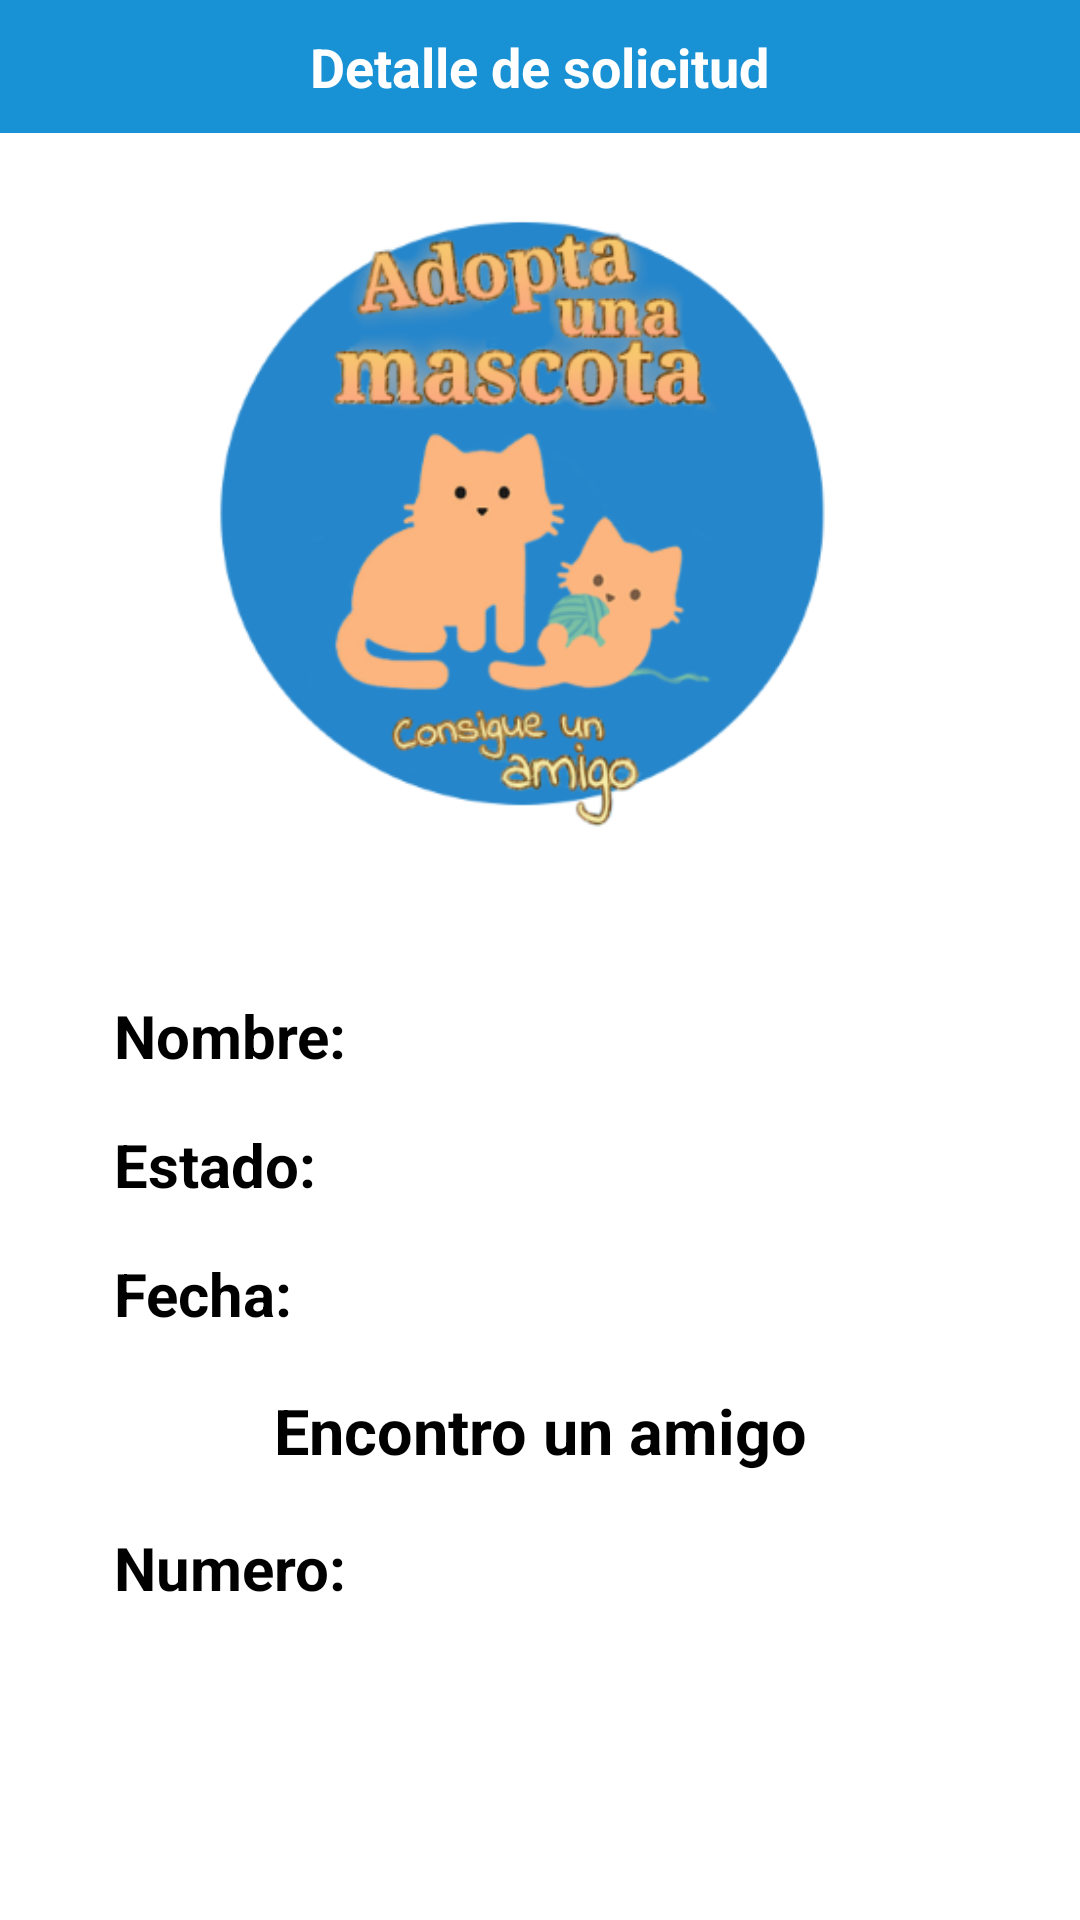

Produce the Android XML layout that renders to this screen, including the resource entries it uses.
<!-- AndroidManifest.xml: activity theme AppThemeLogin -->
<!-- res/layout/activity_detalle_adopcion.xml -->
<?xml version="1.0" encoding="utf-8"?>
<ScrollView xmlns:android="http://schemas.android.com/apk/res/android"
    xmlns:app="http://schemas.android.com/apk/res-auto"
    xmlns:tools="http://schemas.android.com/tools"
    android:layout_width="match_parent"
    android:layout_height="match_parent"
    tools:context=".DetalleAdopcionActivity">

    <androidx.constraintlayout.widget.ConstraintLayout
        android:layout_width="match_parent"
        android:layout_height="wrap_content">

        <LinearLayout
            android:id="@+id/linearLayout"
            android:layout_width="match_parent"
            android:layout_height="wrap_content"
            android:background="@color/app_color"
            android:gravity="center_horizontal"
            android:padding="10dp"
            app:layout_constraintEnd_toEndOf="parent"
            app:layout_constraintStart_toStartOf="parent"
            app:layout_constraintTop_toTopOf="parent">

            <TextView
                android:layout_width="wrap_content"
                android:layout_height="wrap_content"
                android:gravity="center"
                android:text="Detalle de solicitud"
                android:textColor="@color/white"
                android:textSize="18sp"
                android:textStyle="bold" />
        </LinearLayout>

        <LinearLayout
            android:layout_width="match_parent"
            android:layout_height="wrap_content"
            android:layout_margin="10dp"
            android:orientation="vertical"
            android:padding="10dp"
            app:layout_constraintBottom_toBottomOf="parent"
            app:layout_constraintEnd_toEndOf="parent"
            app:layout_constraintStart_toStartOf="parent"
            app:layout_constraintTop_toBottomOf="@+id/linearLayout">

            <ImageView
                android:id="@+id/publication_image_s"
                android:layout_width="match_parent"
                android:layout_height="wrap_content"
                android:adjustViewBounds="true"
                android:contentDescription="@string/app_name"
                android:scaleType="centerCrop"
                android:src="@drawable/portada" />

            <LinearLayout
                android:layout_width="match_parent"
                android:layout_height="wrap_content"
                android:layout_marginTop="30dp"
                android:layout_marginBottom="20dp"
                android:orientation="vertical">

                <TableLayout
                    android:id="@+id/table"
                    android:layout_width="match_parent"
                    android:layout_height="wrap_content"
                    android:layout_margin="10dp"
                    android:stretchColumns="1">

                    <TableRow>

                        <TextView
                            android:layout_column="0"
                            android:layout_margin="5dp"
                            android:padding="3dip"
                            android:text="Nombre:"
                            android:textColor="@color/black"
                            android:textSize="20sp"
                            android:textStyle="bold" />

                        <TextView
                            android:id="@+id/nameS"
                            android:layout_margin="5dp"
                            android:padding="3dip"
                            android:textColor="@color/app_color"
                            android:textSize="18sp" />
                    </TableRow>

                    <TableRow>

                        <TextView
                            android:layout_column="0"
                            android:layout_margin="5dp"
                            android:padding="3dip"
                            android:text="Estado:"
                            android:textColor="@color/black"
                            android:textSize="20sp"
                            android:textStyle="bold" />

                        <TextView
                            android:id="@+id/estadoS"
                            android:layout_margin="5dp"
                            android:padding="3dip"
                            android:textColor="@color/app_color"
                            android:textSize="18sp" />
                    </TableRow>

                    <TableRow>

                        <TextView
                            android:layout_column="0"
                            android:layout_margin="5dp"
                            android:padding="3dip"
                            android:text="Fecha:"
                            android:textColor="@color/black"
                            android:textSize="20sp"
                            android:textStyle="bold" />

                        <TextView
                            android:id="@+id/fechaS"
                            android:layout_margin="5dp"
                            android:padding="3dip"
                            android:textColor="@color/app_color"
                            android:textSize="18sp" />
                    </TableRow>

                </TableLayout>

                <TextView
                    android:id="@+id/tr"
                    android:layout_width="match_parent"
                    android:layout_height="wrap_content"
                    android:gravity="center"
                    android:text="Encontro un amigo"
                    android:textColor="@color/black"
                    android:textSize="21sp"
                    android:textStyle="bold" />

                <TableLayout
                    android:layout_width="match_parent"
                    android:layout_height="wrap_content"
                    android:layout_margin="10dp"
                    android:stretchColumns="1">

                    <TableRow>

                        <TextView
                            android:layout_column="0"
                            android:layout_margin="5dp"
                            android:padding="3dip"
                            android:text="Numero:"
                            android:textColor="@color/black"
                            android:textSize="20sp"
                            android:textStyle="bold" />

                        <TextView
                            android:id="@+id/nuemroU"
                            android:layout_margin="5dp"
                            android:padding="3dip"
                            android:textColor="@color/app_color"
                            android:textSize="18sp" />

                    </TableRow>

                </TableLayout>

                <LinearLayout
                    android:id="@+id/sms"
                    android:layout_width="match_parent"
                    android:layout_height="wrap_content"
                    android:layout_below="@+id/table"
                    android:gravity="center_horizontal"
                    android:orientation="horizontal">

                    <ImageView
                        android:id="@+id/whatsapp"
                        android:layout_width="30dp"
                        android:layout_height="30dp"
                        android:layout_margin="5dp"
                        android:contentDescription="@string/app_name"
                        android:src="@drawable/whatsapp" />

                    <ImageView
                        android:id="@+id/llamada"
                        android:layout_width="30dp"
                        android:layout_height="30dp"
                        android:layout_margin="5dp"
                        android:contentDescription="@string/app_name"
                        android:src="@drawable/llamada" />

                </LinearLayout>

            </LinearLayout>

        </LinearLayout>

    </androidx.constraintlayout.widget.ConstraintLayout>


</ScrollView>
<!-- resources referenced by this layout -->
<resources>
  <color name="app_color">#1992D5</color>
  <color name="black">#FF000000</color>
  <color name="white">#FFFFFFFF</color>
  <!-- drawable portada: png bitmap (drawable, 97843 bytes) -->
  <string name="app_name">Adopta una Mascota</string>
  <style name="AppThemeLogin" parent="Theme.MaterialComponents.Light.NoActionBar">
          <item name="colorPrimary">@color/app_color</item>
          <item name="colorPrimaryDark">@color/teal_700</item>
          <item name="colorOnPrimary">@color/black</item>
      </style>
  <color name="teal_700">#FF018786</color>
</resources>
